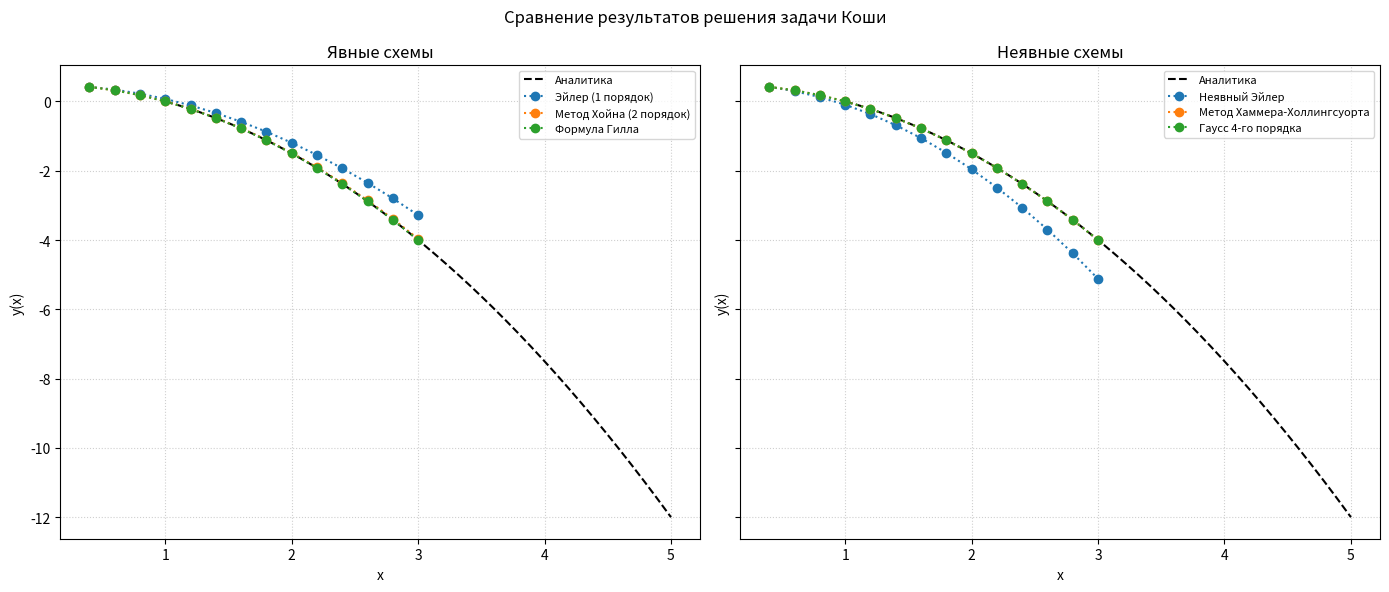

Python code for this plot:
from __future__ import annotations

import math
from typing import Any, Callable, Dict, Iterable, List, Sequence, Tuple

import matplotlib.pyplot as plt
import numpy as np


def ode_rhs(x: float, y: float) -> float:
    """Правая часть исходного ОДУ."""
    return (math.sqrt(y**2 + x**2) - y) / -x


def analytic_solution(x: float) -> float:
    """Аналитическое решение задачи Коши."""
    return x * math.sinh(math.log(1/x))


Tableau = Dict[str, Any]


EXPLICIT_TABLEAUS: List[Tableau] = [
    {
        "name": "Эйлер (1 порядок)",
        "order": 1,
        "c": (0.0,),
        "a": ((0.0,),),
        "b": (1.0,),
        "implicit": False,
    },
    {
        "name": "Метод Хойна (2 порядок)",
        "order": 2,
        "c": (0.0, 0.5),
        "a": ((0.0, 0.0), (0.5, 0.0)),
        "b": (0.0, 1.0),
        "implicit": False,
    },
    {
        "name": "Формула Гилла",
        "order": 4,
        "c": (0.0, 0.5, 0.5, 1.0),
        "a": (
            (0.0, 0.0, 0.0, 0.0),
            (0.5, 0.0, 0.0, 0.0),
            ((math.sqrt(2) - 1.0) / 2.0, 1.0 - 1.0 / math.sqrt(2), 0.0, 0.0),
            (0.0, -1.0/math.sqrt(2), 1.0 + 1.0 / math.sqrt(2), 0.0),
        ),
        "b": (1.0 / 6.0, 1.0 / 3.0 - 1.0 / (3.0*math.sqrt(2.0)), 1.0 / 3.0 + 1.0 / (3.0*math.sqrt(2.0)), 1.0 / 6.0),
        "implicit": False,
    },
]


IMPLICIT_TABLEAUS: List[Tableau] = [
    {
        "name": "Неявный Эйлер",
        "order": 1,
        "c": (1.0,),
        "a": ((1.0,),),
        "b": (1.0,),
        "implicit": True,
    },
    {
        "name": "Метод Хаммера-Холлингсуорта",
        "order": 2,
        "c": (0.0, 2.0/3.0),
        "a": ((0.0, 0.0), (1.0/3.0, 1.0/3.0)),
        "b": (0.25, 0.75),
        "implicit": True,
    },
    {
        "name": "Гаусс 4-го порядка",
        "order": 4,
        "c": (
            0.5 - math.sqrt(3.0) / 6.0,
            0.5 + math.sqrt(3.0) / 6.0,
        ),
        "a": (
            (
                0.25,
                0.25 - math.sqrt(3.0) / 6.0,
            ),
            (
                0.25 + math.sqrt(3.0) / 6.0,
                0.25,
            ),
        ),
        "b": (0.5, 0.5),
        "implicit": True,
    },
]


def build_grid(a: float, b: float, h: float) -> List[float]:
    """Создаёт равномерную сетку, гарантируя включение правого конца."""
    xs: List[float] = []
    n = 0
    while True:
        x = a + n * h
        if x > b + 1e-12:
            break
        xs.append(x)
        n += 1
    if abs(xs[-1] - b) > 1e-12:
        xs.append(b)
    return xs


def max_norm(values: Iterable[float]) -> float:
    return max(abs(v) for v in values)


def solve_linear_system(matrix: Sequence[Sequence[float]], rhs: Sequence[float]) -> List[float]:
    """Прямой Гаусс с частичным выбором главного элемента."""
    n = len(rhs)
    a = [list(row) for row in matrix]
    b = list(rhs)
    for col in range(n):
        pivot_row = max(range(col, n), key=lambda i: abs(a[i][col]))
        if abs(a[pivot_row][col]) < 1e-15:
            raise RuntimeError("Матрица плохо обусловлена")
        if pivot_row != col:
            a[col], a[pivot_row] = a[pivot_row], a[col]
            b[col], b[pivot_row] = b[pivot_row], b[col]
        pivot = a[col][col]
        inv_pivot = 1.0 / pivot
        for j in range(col, n):
            a[col][j] *= inv_pivot
        b[col] *= inv_pivot
        for row in range(col + 1, n):
            factor = a[row][col]
            if factor == 0.0:
                continue
            for j in range(col, n):
                a[row][j] -= factor * a[col][j]
            b[row] -= factor * b[col]
    x = [0.0] * n
    for i in reversed(range(n)):
        x[i] = b[i] - sum(a[i][j] * x[j] for j in range(i + 1, n))
    return x


def numerical_jacobian(
    func: Callable[[Sequence[float]], List[float]],
    point: Sequence[float],
    base_value: Sequence[float] | None = None,
) -> List[List[float]]:
    s = len(point)
    jac = [[0.0 for _ in range(s)] for _ in range(s)]
    if base_value is None:
        base_value = func(point)
    for j in range(s):
        step = 1e-8 * max(1.0, abs(point[j]))
        perturbed = list(point)
        perturbed[j] += step
        values = func(perturbed)
        for i in range(s):
            jac[i][j] = (values[i] - base_value[i]) / step
    return jac


def fixed_point_iteration(
    tableau: Tableau,
    h: float,
    x_cur: float,
    y_cur: float,
    initial: Sequence[float],
    rhs: Callable[[float, float], float],
) -> List[float]:
    """Простая итеративная поправка на случай проблем с Ньютоном."""
    s = len(tableau["c"])
    stages = list(initial)
    for _ in range(25):
        new_stages: List[float] = []
        for i in range(s):
            arg_y = y_cur
            for j in range(s):
                arg_y += h * tableau["a"][i][j] * stages[j]
            new_stages.append(rhs(x_cur + tableau["c"][i] * h, arg_y))
        delta = max(abs(ns - os) for ns, os in zip(new_stages, stages))
        stages = new_stages
        if delta < 1e-12:
            break
    return stages


def solve_stages(
    tableau: Tableau,
    h: float,
    x_cur: float,
    y_cur: float,
    explicit: bool,
    rhs: Callable[[float, float], float],
) -> List[float]:
    s = len(tableau["c"])
    stages = [0.0 for _ in range(s)]
    if explicit:
        for i in range(s):
            arg_y = y_cur
            for j in range(i):
                arg_y += h * tableau["a"][i][j] * stages[j]
            stages[i] = rhs(x_cur + tableau["c"][i] * h, arg_y)
        return stages

    def residual(values: Sequence[float]) -> List[float]:
        res: List[float] = []
        for i in range(s):
            arg_y = y_cur
            for j in range(s):
                arg_y += h * tableau["a"][i][j] * values[j]
            res.append(values[i] - rhs(x_cur + tableau["c"][i] * h, arg_y))
        return res

    guess = [rhs(x_cur + c_i * h, y_cur) for c_i in tableau["c"]]
    stages = guess[:]
    for _ in range(12):
        res = residual(stages)
        if max_norm(res) < 1e-12:
            return stages
        jac = numerical_jacobian(residual, stages, res)
        delta = solve_linear_system(jac, [-value for value in res])
        stages = [k + dk for k, dk in zip(stages, delta)]
        if max(abs(dk) for dk in delta) < 1e-12:
            return stages
    return fixed_point_iteration(tableau, h, x_cur, y_cur, stages, rhs)


def rk_step(
    tableau: Tableau,
    h: float,
    x_cur: float,
    y_cur: float,
    rhs: Callable[[float, float], float],
) -> float:
    explicit = not tableau["implicit"]
    stages = solve_stages(tableau, h, x_cur, y_cur, explicit, rhs)
    increment = sum(b_i * k_i for b_i, k_i in zip(tableau["b"], stages))
    return y_cur + h * increment


def solve_cauchy(
    tableau: Tableau,
    x0: float,
    x_end: float,
    y0: float,
    h: float,
    rhs: Callable[[float, float], float],
) -> Tuple[List[float], List[float]]:
    xs = build_grid(x0, x_end, h)
    ys = [y0]
    for idx in range(len(xs) - 1):
        x_cur = xs[idx]
        y_cur = ys[-1]
        y_next = rk_step(tableau, h, x_cur, y_cur, rhs)
        ys.append(y_next)
    return xs, ys


def collect_results(
    tableaus: Sequence[Tableau],
    h: float,
    x0: float,
    x_end: float,
    y0: float,
    rhs: Callable[[float, float], float],
) -> List[dict]:
    results = []
    for tableau in tableaus:
        xs, ys = solve_cauchy(tableau, x0, x_end, y0, h, rhs)
        exact = [analytic_solution(x) for x in xs]
        errors = [abs(y - y_exact) for y, y_exact in zip(ys, exact)]
        results.append(
            {
                "tableau": tableau,
                "xs": xs,
                "ys": ys,
                "exact": exact,
                "errors": errors,
                "max_error": max(errors),
                "mean_error": sum(errors) / len(errors),
                "final_error": errors[-1],
            }
        )
    return results


def print_summary(title: str, results: Sequence[dict]) -> None:
    print(f"\n{title}")
    header = f"{'Метод':35s} {'p':>3s} {'max|ош|':>12s} {'ср.ош':>12s} {'|ош| в x=5':>12s}"
    print(header)
    print("*" * len(header))
    for res in results:
        t = res["tableau"]
        print(
            f"{t['name']:35s} {t['order']:3d} "
            f"{res['max_error']:12.5e} "
            f"{res['mean_error']:12.5e} "
            f"{res['final_error']:12.5e}"
        )


def plot_results(explicit_results: Sequence[dict], implicit_results: Sequence[dict]) -> None:
    smooth_x = np.arange(1.0, 5.0 + 1e-9, 0.01)
    smooth_y = [analytic_solution(val) for val in smooth_x]

    fig, axes = plt.subplots(1, 2, figsize=(14, 6), sharey=True)
    for ax, res_set, title in zip(
        axes,
        (explicit_results, implicit_results),
        ("Явные схемы", "Неявные схемы"),
    ):
        ax.plot(smooth_x, smooth_y, color="black", label="Аналитика", linestyle="--")
        for res in res_set:
            ax.plot(
                res["xs"],
                res["ys"],
                marker="o",
                linestyle=":",
                label=res["tableau"]["name"],
            )
        ax.set_title(title)
        ax.set_xlabel("x")
        ax.set_ylabel("y(x)")
        ax.grid(True, linestyle=":", alpha=0.6)
        ax.legend(fontsize=8)

    fig.suptitle("Сравнение результатов решения задачи Коши")
    plt.tight_layout()
    plt.show()


def main() -> None:
    x0 = 0.4
    x_end = 3.0
    y0 = 0.42
    h = 0.2

    explicit_results = collect_results(EXPLICIT_TABLEAUS, h, x0, x_end, y0, ode_rhs)
    implicit_results = collect_results(IMPLICIT_TABLEAUS, h, x0, x_end, y0, ode_rhs)

    print("Численное решение задачи Коши y' = x(x+2)y^3 + (x+3)y^2, y(1) = -2/3")
    print(f"Шаг сетки h = {h:.2f}, отрезок [{x0}; {x_end}]")
    print_summary("Явные методы", explicit_results)
    print_summary("Неявные методы", implicit_results)
    plot_results(explicit_results, implicit_results)


if __name__ == "__main__":
    main()

